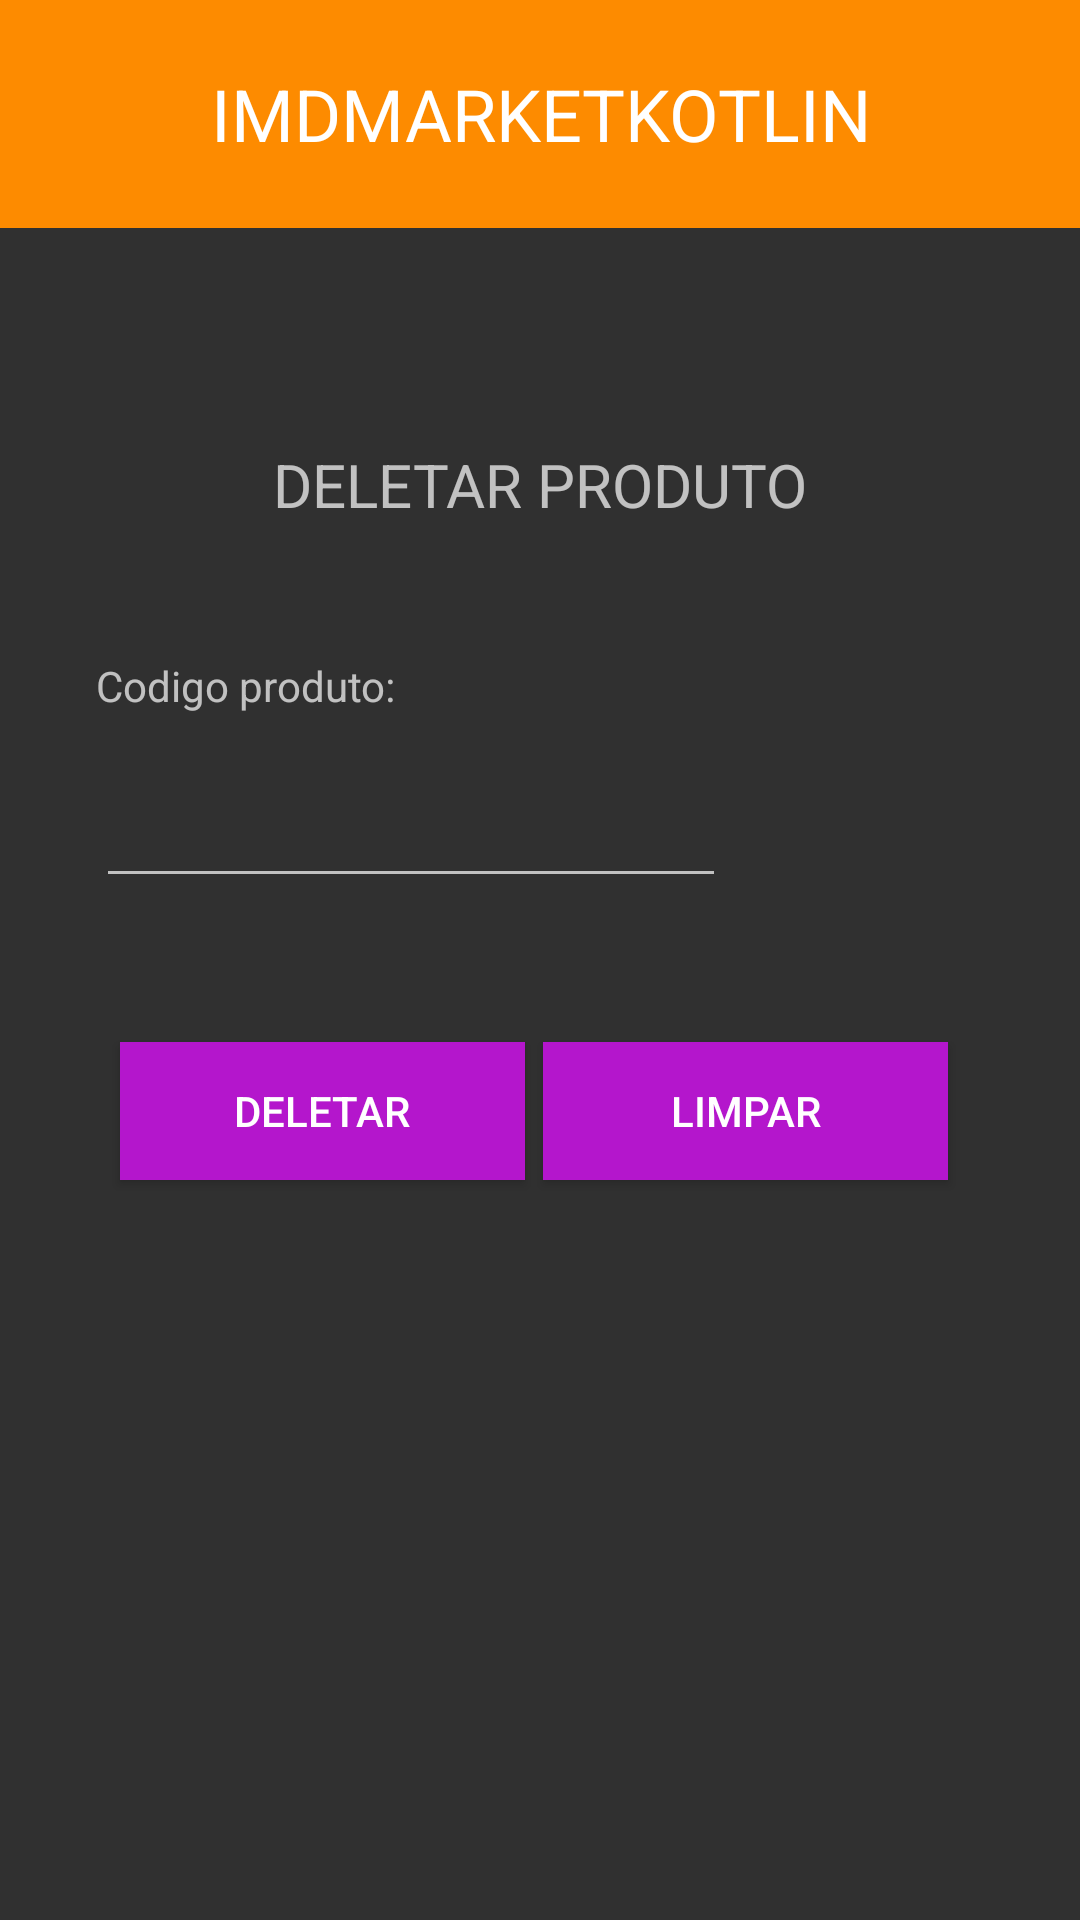

Here is an Android app screen rendered from its layout file. Give the layout XML and the strings, colors and styles it references.
<!-- AndroidManifest.xml: activity theme Theme.AppCompat -->
<!-- res/layout/activity_deletar.xml -->
<?xml version="1.0" encoding="utf-8"?>
<androidx.constraintlayout.widget.ConstraintLayout xmlns:android="http://schemas.android.com/apk/res/android"
    xmlns:app="http://schemas.android.com/apk/res-auto"
    xmlns:tools="http://schemas.android.com/tools"
    android:layout_width="match_parent"
    android:layout_height="match_parent">

    <Button
        android:id="@+id/btDeletar"
        android:layout_width="135dp"
        android:layout_height="46dp"
        android:layout_marginStart="40dp"
        android:layout_marginTop="48dp"
        android:background="#B416CC"
        android:text="Deletar"
        android:textColor="@color/white"
        app:layout_constraintStart_toStartOf="parent"
        app:layout_constraintTop_toBottomOf="@+id/edCodigo2" />

    <Button
        android:id="@+id/btLimpar"
        android:layout_width="135dp"
        android:layout_height="46dp"
        android:layout_marginStart="40dp"
        android:layout_marginTop="48dp"
        android:layout_marginEnd="44dp"
        android:background="#B416CC"
        android:text="Limpar"
        android:textColor="@color/white"
        app:layout_constraintEnd_toEndOf="parent"
        app:layout_constraintStart_toEndOf="@+id/btAlterar"
        app:layout_constraintTop_toBottomOf="@+id/edCodigo2" />

    <EditText
        android:id="@+id/edCodigo2"
        android:layout_width="wrap_content"
        android:layout_height="wrap_content"
        android:layout_marginStart="32dp"
        android:layout_marginTop="20dp"
        android:ems="10"
        android:inputType="number"
        app:layout_constraintStart_toStartOf="parent"
        app:layout_constraintTop_toBottomOf="@+id/textView11" />

    <TextView
        android:id="@+id/textView11"
        android:layout_width="wrap_content"
        android:layout_height="wrap_content"
        android:layout_marginStart="32dp"
        android:layout_marginTop="44dp"
        android:text="Codigo produto:"
        app:layout_constraintStart_toStartOf="parent"
        app:layout_constraintTop_toBottomOf="@+id/textView10" />

    <TextView
        android:id="@+id/tvLogo5"
        android:layout_width="413dp"
        android:layout_height="76dp"
        android:background="#FD8B00"
        android:gravity="center"
        android:text="@string/app_name"
        android:textColor="@color/white"
        android:textSize="24sp"
        app:layout_constraintEnd_toEndOf="parent"
        app:layout_constraintStart_toStartOf="parent"
        app:layout_constraintTop_toTopOf="parent" />

    <TextView
        android:id="@+id/textView10"
        android:layout_width="wrap_content"
        android:layout_height="wrap_content"
        android:layout_marginTop="72dp"
        android:text="DELETAR PRODUTO"
        android:textSize="20sp"
        app:layout_constraintEnd_toEndOf="parent"
        app:layout_constraintStart_toStartOf="parent"
        app:layout_constraintTop_toBottomOf="@+id/tvLogo5" />
</androidx.constraintlayout.widget.ConstraintLayout>
<!-- resources referenced by this layout -->
<resources>
  <string name="app_name">IMDMARKETKOTLIN</string>
  <!-- not gathered from this repository: default colours our renderer supplied (Android Studio template values) -->
  <color name="white">#FFFFFFFF</color>
</resources>
